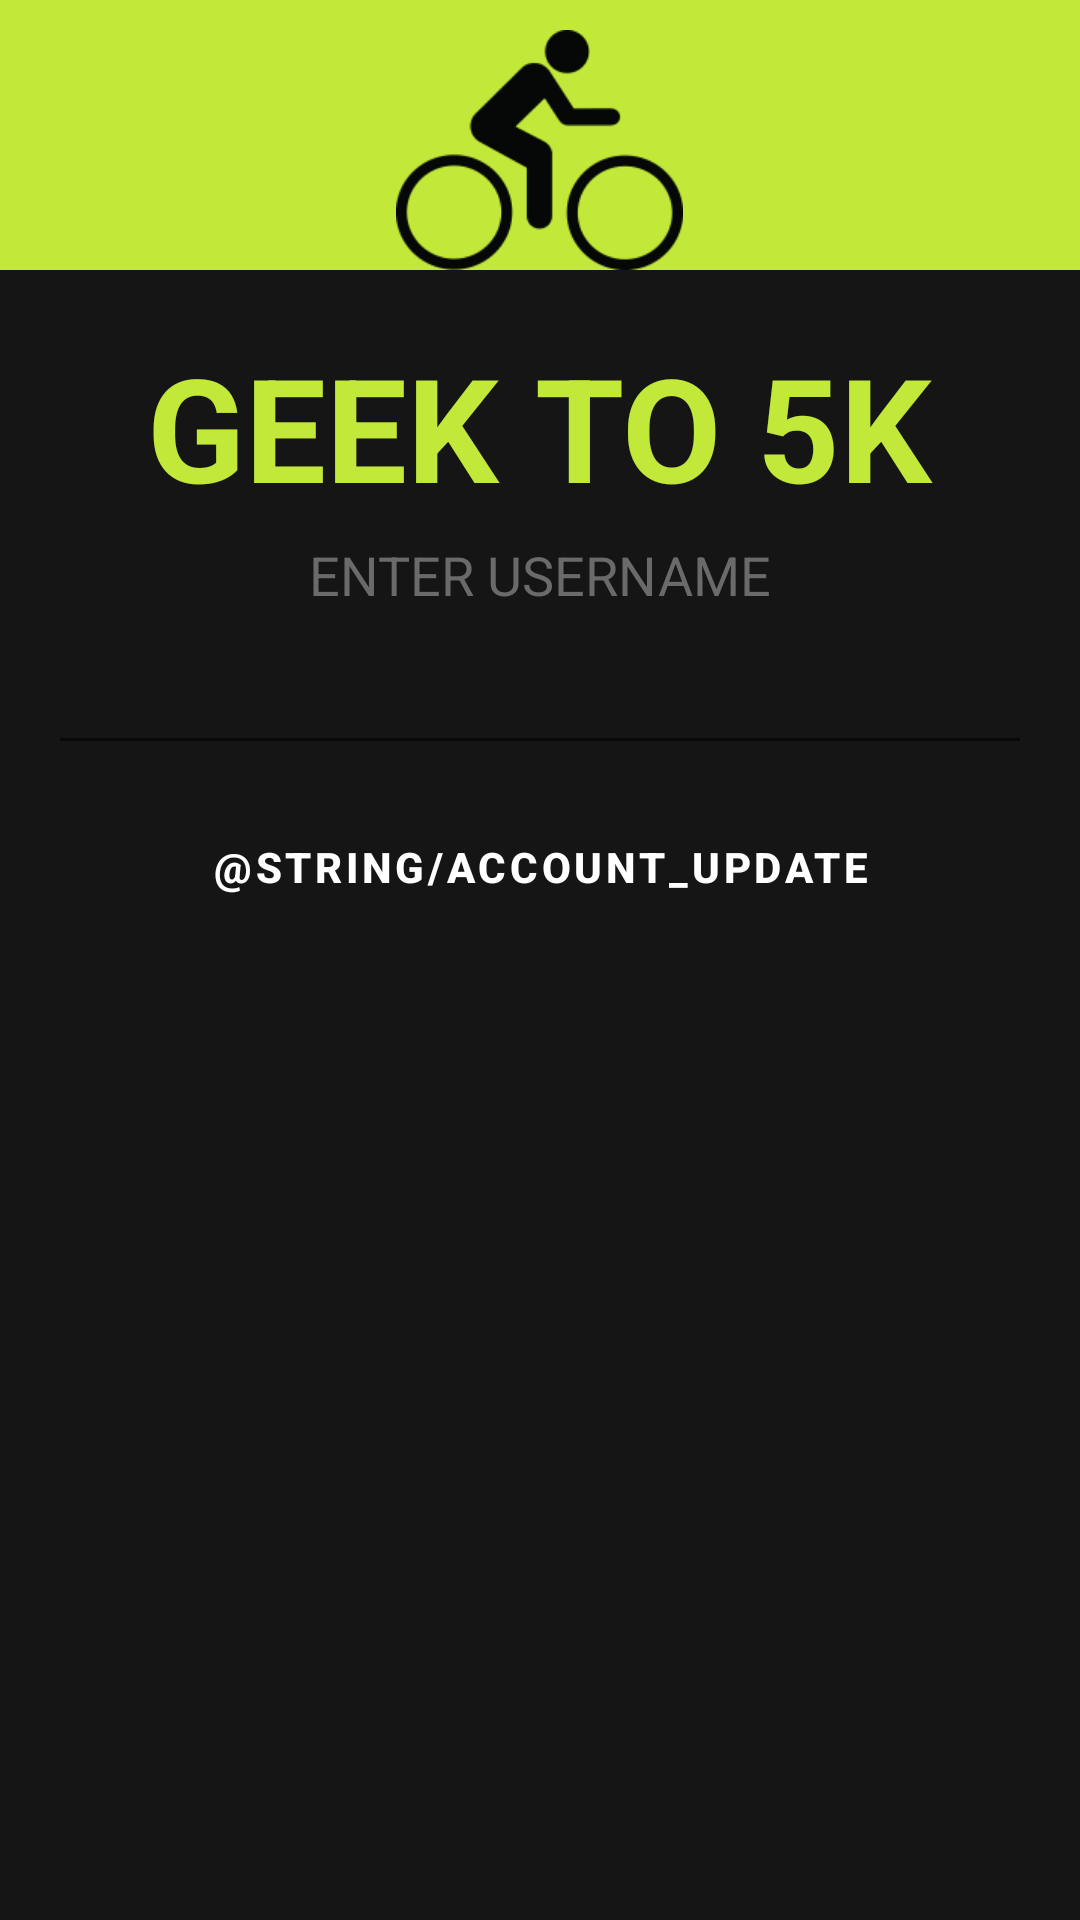

This screen was rendered from an Android layout file. Write that file and the resources it references.
<!-- AndroidManifest.xml: application theme AppTheme -->
<!-- res/layout/fragment_account.xml -->
<?xml version="1.0" encoding="utf-8"?>
<LinearLayout xmlns:android="http://schemas.android.com/apk/res/android"
              android:orientation="vertical"
              android:gravity="center_horizontal"
              android:background="@color/black"
              android:layout_width="match_parent"
              android:layout_height="match_parent">

    <View
        android:id="@+id/banner"
        android:background="@drawable/bg_layered_cycling_green"
        android:layout_width="match_parent"
        android:layout_height="90dp"/>

    <TextView
        android:layout_marginTop="20dp"
        android:text="@string/account_banner_title"
        android:textColor="@color/cycling_green"
        android:textStyle="bold"
        android:textSize="@dimen/main_app_name_text_size"
        android:layout_width="wrap_content"
        android:layout_height="wrap_content"/>

    <TextView
        android:layout_marginTop="5dp"
        android:text="@string/enter_username"
        android:textColor="@color/grey"
        android:textSize="@dimen/main_enter_user_name_text_size"
        android:layout_width="wrap_content"
        android:layout_height="wrap_content"/>

    <EditText
        android:layout_marginTop="10dp"
        android:layout_marginLeft="@dimen/activity_horizontal_margin"
        android:layout_marginRight="@dimen/activity_horizontal_margin"
        android:id="@+id/username"
        android:layout_width="match_parent"
        android:layout_height="wrap_content"/>

    <Button
        android:layout_marginLeft="@dimen/activity_horizontal_margin"
        android:layout_marginRight="@dimen/activity_horizontal_margin"
        android:text="@string/account_update"
        android:textStyle="bold"
        android:layout_marginTop="10dp"
        android:background="@drawable/btn_green_button_selector"
        android:id="@+id/account"
        android:layout_width="match_parent"
        android:layout_height="wrap_content"/>

</LinearLayout>
<!-- resources referenced by this layout -->
<resources>
  <color name="black">#151515</color>
  <color name="cycling_green">#c2e939</color>
  <color name="grey">#6a6a6a</color>
  <dimen name="activity_horizontal_margin">16dp</dimen>
  <dimen name="main_app_name_text_size">48dp</dimen>
  <dimen name="main_enter_user_name_text_size">18dp</dimen>
  <!-- drawable bg_layered_cycling_green (drawable) -->
  <?xml version="1.0" encoding="utf-8"?>
  <layer-list
      xmlns:android="http://schemas.android.com/apk/res/android" >
  
      <item>
          <shape android:shape="rectangle">
  
              <solid android:color="@color/cycling_green"/>
  
          </shape>
      </item>
  
      <item android:id="@+id/cycle" >
          <bitmap android:src="@drawable/ic_bike" android:gravity="center|bottom" />
      </item>
  
  </layer-list>
  <string name="account_banner_title">GEEK TO 5K</string>
  <string name="enter_username">ENTER USERNAME</string>
  <!-- drawable ic_bike: png bitmap (drawable-hdpi, 5423 bytes) -->
</resources>
